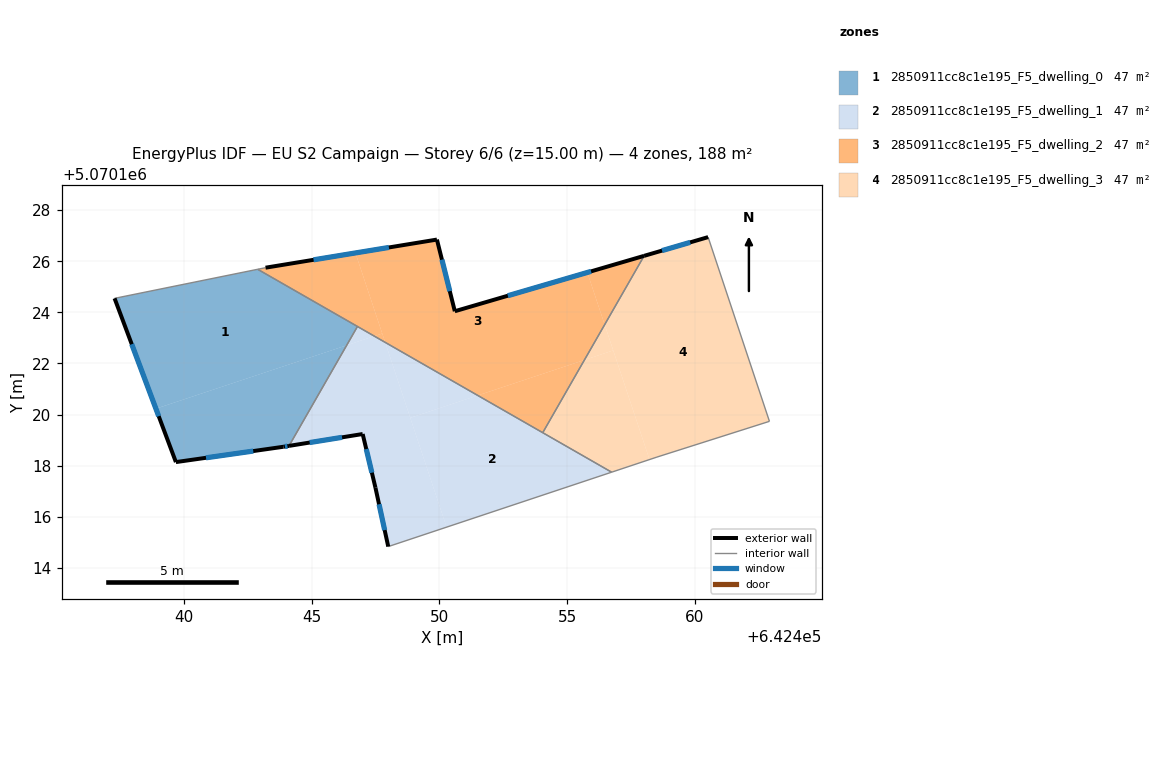
=== STOREY PLAN SPEC (per zone: floor XY polygon, exterior-wall plan segments, windows/doors) ===
zone 1: 2850911cc8c1e195_F5_dwelling_0  (47.1 m²)
  floor: (642446.80, 5070123.45) (642446.37, 5070122.71) (642438.91, 5070120.23) (642437.30, 5070124.55) (642442.89, 5070125.68)
  floor: (642446.37, 5070122.71) (642444.12, 5070118.78) (642443.90, 5070118.74) (642439.69, 5070118.14) (642438.91, 5070120.23)
  exterior wall: (642443.90, 5070118.74) – (642444.12, 5070118.78)  [0.2 m]
    window: (642443.96, 5070118.75) – (642444.06, 5070118.77)  [0.1 m²]
  exterior wall: (642439.69, 5070118.14) – (642443.90, 5070118.74)  [4.2 m]
    window: (642440.87, 5070118.31) – (642442.72, 5070118.57)  [2.5 m²]
  exterior wall: (642437.30, 5070124.55) – (642439.69, 5070118.14)  [6.8 m]
    window: (642437.97, 5070122.75) – (642439.02, 5070119.94)  [4.0 m²]
  interior walls: 3
zone 2: 2850911cc8c1e195_F5_dwelling_1  (47.1 m²)
  floor: (642447.88, 5070122.83) (642450.28, 5070115.60) (642448.00, 5070114.84) (642447.50, 5070117.14) (642447.00, 5070119.24) (642444.12, 5070118.78) (642446.37, 5070122.71) (642447.46, 5070123.07)
  floor: (642456.74, 5070117.75) (642450.28, 5070115.60) (642448.86, 5070119.87) (642451.50, 5070120.75)
  floor: (642447.46, 5070123.07) (642446.37, 5070122.71) (642446.80, 5070123.45)
  floor: (642451.50, 5070120.75) (642448.86, 5070119.87) (642447.88, 5070122.83)
  exterior wall: (642447.50, 5070117.14) – (642448.00, 5070114.84)  [2.4 m]
    window: (642447.64, 5070116.49) – (642447.86, 5070115.48)  [1.4 m²]
  exterior wall: (642447.00, 5070119.24) – (642447.50, 5070117.14)  [2.2 m]
    window: (642447.14, 5070118.65) – (642447.36, 5070117.73)  [1.3 m²]
  exterior wall: (642444.12, 5070118.78) – (642447.00, 5070119.24)  [2.9 m]
    window: (642444.93, 5070118.91) – (642446.19, 5070119.11)  [1.7 m²]
  interior walls: 4
zone 3: 2850911cc8c1e195_F5_dwelling_2  (47.1 m²)
  floor: (642455.79, 5070125.56) (642456.47, 5070123.52) (642455.67, 5070122.14) (642451.50, 5070120.75) (642447.88, 5070122.83) (642446.72, 5070126.32) (642449.91, 5070126.85) (642450.60, 5070124.04)
  floor: (642446.72, 5070126.32) (642447.77, 5070123.17) (642447.46, 5070123.07) (642442.89, 5070125.68) (642443.20, 5070125.75)
  floor: (642447.77, 5070123.17) (642447.88, 5070122.83) (642447.46, 5070123.07)
  floor: (642455.67, 5070122.14) (642454.04, 5070119.29) (642451.50, 5070120.75)
  floor: (642458.01, 5070126.21) (642456.47, 5070123.52) (642455.79, 5070125.56)
  exterior wall: (642449.91, 5070126.85) – (642443.20, 5070125.75)  [6.8 m]
    window: (642448.03, 5070126.54) – (642445.08, 5070126.06)  [3.9 m²]
  exterior wall: (642450.60, 5070124.04) – (642449.91, 5070126.85)  [2.9 m]
    window: (642450.41, 5070124.83) – (642450.10, 5070126.06)  [1.7 m²]
  exterior wall: (642458.01, 5070126.21) – (642450.60, 5070124.04)  [7.7 m]
    window: (642455.93, 5070125.60) – (642452.68, 5070124.65)  [4.5 m²]
  interior walls: 4
zone 4: 2850911cc8c1e195_F5_dwelling_3  (47.1 m²)
  floor: (642456.80, 5070122.51) (642458.22, 5070118.24) (642456.74, 5070117.75) (642454.04, 5070119.29) (642455.67, 5070122.14)
  floor: (642460.51, 5070126.94) (642462.91, 5070119.74) (642458.51, 5070118.34) (642458.22, 5070118.24) (642456.47, 5070123.52) (642458.01, 5070126.21)
  floor: (642456.47, 5070123.52) (642456.80, 5070122.51) (642455.67, 5070122.14)
  exterior wall: (642460.51, 5070126.94) – (642458.01, 5070126.21)  [2.6 m]
    window: (642459.81, 5070126.74) – (642458.71, 5070126.42)  [1.5 m²]
  interior walls: 5

=== DERIVED (storey summary) ===
Building: EU S2 Campaign
Storey: 6 of 6  (floor level z = 15.00 m)
Storey gross floor area: 188.3 m²
Zones on this storey: 4
  - 2850911cc8c1e195_F5_dwelling_0: floor 47.1 m²; exterior wall 11.3 m (33.9 m²); 3 window(s) 6.6 m²; WWR 19.3%
  - 2850911cc8c1e195_F5_dwelling_1: floor 47.1 m²; exterior wall 7.4 m (22.3 m²); 3 window(s) 4.3 m²; WWR 19.3%
  - 2850911cc8c1e195_F5_dwelling_2: floor 47.1 m²; exterior wall 17.4 m (52.2 m²); 3 window(s) 10.1 m²; WWR 19.3%
  - 2850911cc8c1e195_F5_dwelling_3: floor 47.1 m²; exterior wall 2.6 m (7.8 m²); 1 window(s) 1.5 m²; WWR 19.3%
Zone adjacency (shared interzone walls):
  - 2850911cc8c1e195_F5_dwelling_0 ↔ 2850911cc8c1e195_F5_dwelling_1
  - 2850911cc8c1e195_F5_dwelling_0 ↔ 2850911cc8c1e195_F5_dwelling_2
  - 2850911cc8c1e195_F5_dwelling_1 ↔ 2850911cc8c1e195_F5_dwelling_2
  - 2850911cc8c1e195_F5_dwelling_1 ↔ 2850911cc8c1e195_F5_dwelling_3
  - 2850911cc8c1e195_F5_dwelling_2 ↔ 2850911cc8c1e195_F5_dwelling_3